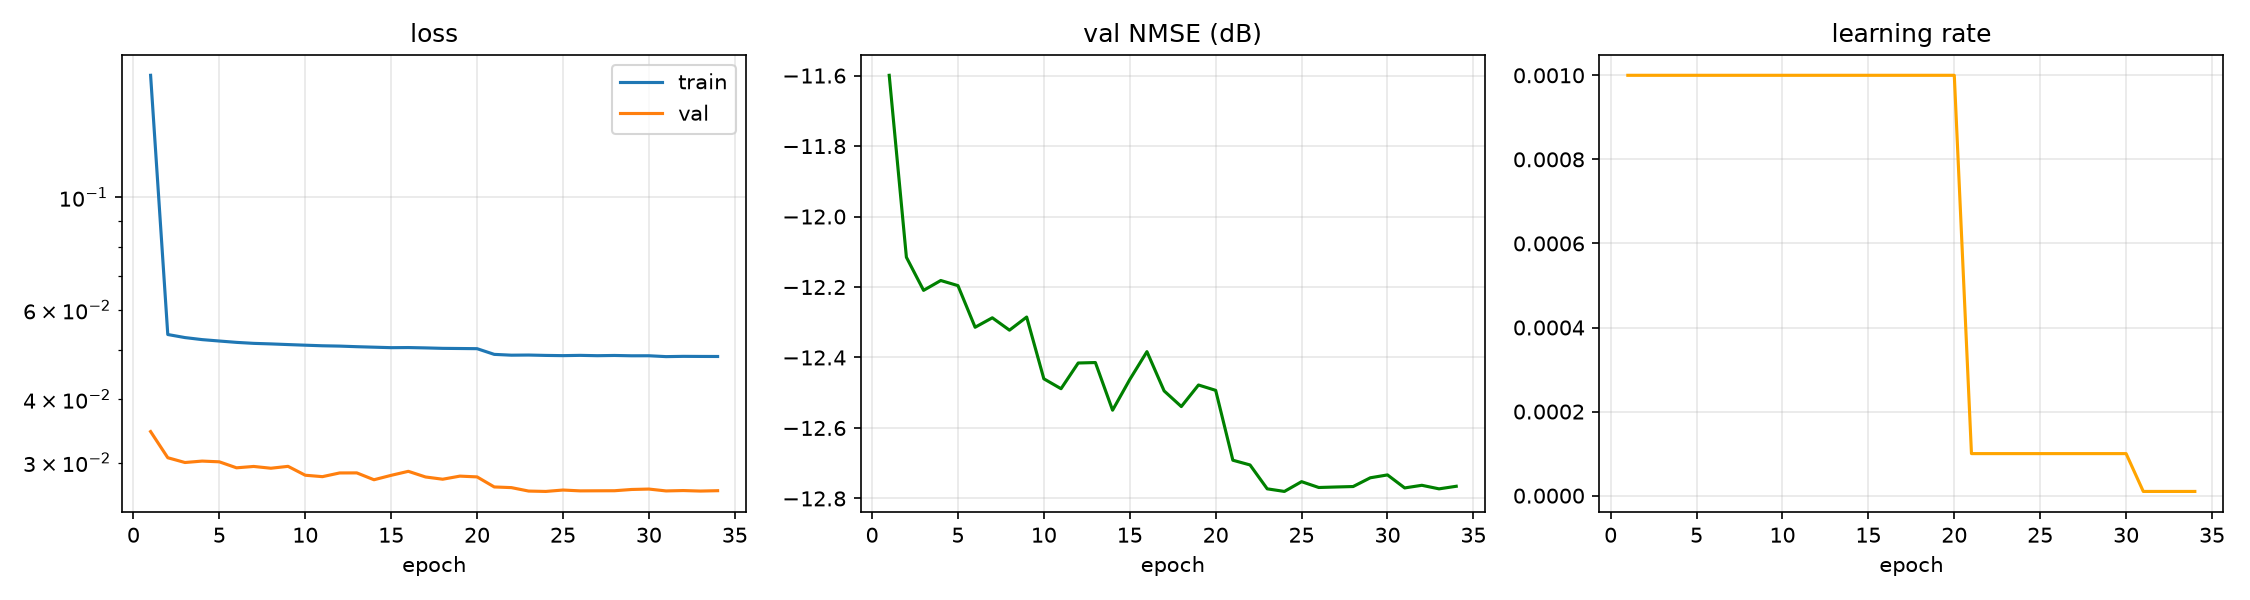

The data file committed next to this chart (first rows):
epoch, time, train_loss, val_loss, val_nmse_db, lr
1, 4.39, 0.1741, 0.03453, -11.6, 1.000e-03
2, 8.56, 0.05365, 0.03066, -12.12, 1.000e-03
3, 12.74, 0.05291, 0.03, -12.21, 1.000e-03
4, 16.77, 0.05242, 0.03019, -12.18, 1.000e-03
5, 20.98, 0.05209, 0.03009, -12.2, 1.000e-03
6, 24.86, 0.05177, 0.02929, -12.31, 1.000e-03
7, 28.91, 0.05154, 0.02947, -12.29, 1.000e-03
8, 33.13, 0.05141, 0.02923, -12.32, 1.000e-03
9, 38.06, 0.05126, 0.02948, -12.29, 1.000e-03
10, 42.41, 0.05111, 0.02832, -12.46, 1.000e-03
11, 46.35, 0.05098, 0.02813, -12.49, 1.000e-03
12, 50.23, 0.0509, 0.02861, -12.42, 1.000e-03
13, 54.30, 0.05076, 0.02862, -12.41, 1.000e-03
14, 58.04, 0.05065, 0.02774, -12.55, 1.000e-03
15, 61.94, 0.05054, 0.0283, -12.46, 1.000e-03
16, 65.70, 0.05057, 0.02882, -12.38, 1.000e-03
17, 69.66, 0.05049, 0.02809, -12.49, 1.000e-03
18, 73.48, 0.05038, 0.02781, -12.54, 1.000e-03
19, 77.21, 0.05035, 0.0282, -12.48, 1.000e-03
20, 81.07, 0.05031, 0.0281, -12.49, 1.000e-03
21, 84.86, 0.04902, 0.02685, -12.69, 1.000e-04
22, 88.69, 0.04884, 0.02677, -12.71, 1.000e-04
23, 92.60, 0.04888, 0.02635, -12.77, 1.000e-04
24, 96.61, 0.04879, 0.02631, -12.78, 1.000e-04
25, 100.6, 0.04874, 0.02648, -12.75, 1.000e-04
26, 104.4, 0.04881, 0.02637, -12.77, 1.000e-04
27, 108.2, 0.04873, 0.02638, -12.77, 1.000e-04
28, 112.2, 0.04878, 0.02639, -12.77, 1.000e-04
29, 116, 0.04871, 0.02654, -12.74, 1.000e-04
30, 119.7, 0.04872, 0.02659, -12.73, 1.000e-04
31, 123.6, 0.04853, 0.02637, -12.77, 1.000e-05
32, 127.4, 0.04859, 0.02641, -12.76, 1.000e-05
33, 131.3, 0.04857, 0.02635, -12.77, 1.000e-05
34, 135.1, 0.04856, 0.0264, -12.77, 1.000e-05
